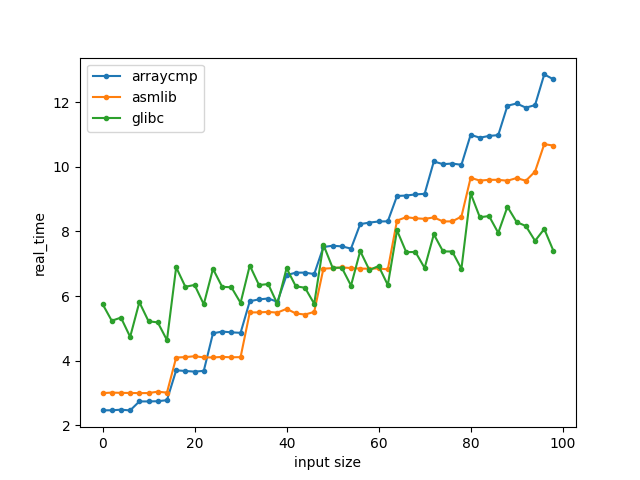

The table this chart was drawn from, first rows:
name, iterations, real_time, cpu_time, time_unit, bytes_per_second, items_per_second, label, error_occurred, error_message
arraycmp/0, 285286996, 2.462, 2.461, ns, , , , , 
arraycmp/2, 272244437, 2.463, 2.456, ns, , , , , 
arraycmp/4, 284912712, 2.481, 2.479, ns, , , , , 
arraycmp/6, 286983561, 2.459, 2.459, ns, , , , , 
arraycmp/8, 256880984, 2.737, 2.736, ns, , , , , 
arraycmp/10, 256657378, 2.737, 2.737, ns, , , , , 
arraycmp/12, 256634837, 2.743, 2.743, ns, , , , , 
arraycmp/14, 236816655, 2.776, 2.775, ns, , , , , 
arraycmp/16, 192231498, 3.7, 3.696, ns, , , , , 
arraycmp/18, 192148513, 3.68, 3.673, ns, , , , , 
arraycmp/20, 191760232, 3.66, 3.649, ns, , , , , 
arraycmp/22, 192447579, 3.684, 3.672, ns, , , , , 
arraycmp/24, 142846470, 4.846, 4.845, ns, , , , , 
arraycmp/26, 143132384, 4.901, 4.899, ns, , , , , 
arraycmp/28, 142004001, 4.877, 4.862, ns, , , , , 
arraycmp/30, 141887645, 4.861, 4.86, ns, , , , , 
arraycmp/32, 119738992, 5.841, 5.839, ns, , , , , 
arraycmp/34, 120018948, 5.897, 5.893, ns, , , , , 
arraycmp/36, 120490350, 5.924, 5.917, ns, , , , , 
arraycmp/38, 120238875, 5.824, 5.822, ns, , , , , 
arraycmp/40, 105946292, 6.65, 6.648, ns, , , , , 
arraycmp/42, 105148085, 6.724, 6.709, ns, , , , , 
arraycmp/44, 104926572, 6.726, 6.707, ns, , , , , 
arraycmp/46, 103618341, 6.681, 6.679, ns, , , , , 
arraycmp/48, 93762568, 7.52, 7.513, ns, , , , , 
arraycmp/50, 93512552, 7.558, 7.546, ns, , , , , 
arraycmp/52, 92805898, 7.538, 7.536, ns, , , , , 
arraycmp/54, 94179991, 7.47, 7.468, ns, , , , , 
arraycmp/56, 84677805, 8.228, 8.226, ns, , , , , 
arraycmp/58, 85230523, 8.276, 8.273, ns, , , , , 
arraycmp/60, 84736205, 8.309, 8.306, ns, , , , , 
arraycmp/62, 84914266, 8.315, 8.312, ns, , , , , 
arraycmp/64, 77082152, 9.1, 9.097, ns, , , , , 
arraycmp/66, 76597440, 9.112, 9.111, ns, , , , , 
arraycmp/68, 77046428, 9.148, 9.146, ns, , , , , 
arraycmp/70, 75845485, 9.165, 9.163, ns, , , , , 
arraycmp/72, 69533510, 10.17, 10.15, ns, , , , , 
arraycmp/74, 69873682, 10.08, 10.05, ns, , , , , 
arraycmp/76, 69000927, 10.1, 10.08, ns, , , , , 
arraycmp/78, 70094007, 10.06, 10.03, ns, , , , , 
arraycmp/80, 63939031, 10.99, 10.98, ns, , , , , 
arraycmp/82, 64377358, 10.9, 10.9, ns, , , , , 
arraycmp/84, 63768068, 10.96, 10.96, ns, , , , , 
arraycmp/86, 63913700, 10.98, 10.98, ns, , , , , 
arraycmp/88, 58915238, 11.89, 11.89, ns, , , , , 
arraycmp/90, 59437719, 11.96, 11.93, ns, , , , , 
arraycmp/92, 59549688, 11.83, 11.8, ns, , , , , 
arraycmp/94, 59732123, 11.91, 11.88, ns, , , , , 
arraycmp/96, 55676423, 12.86, 12.84, ns, , , , , 
arraycmp/98, 55859983, 12.71, 12.71, ns, , , , , 
asmlib/0, 233498148, 2.995, 2.995, ns, , , , , 
asmlib/2, 231530609, 3.011, 3.01, ns, , , , , 
asmlib/4, 232547561, 3.003, 3.002, ns, , , , , 
asmlib/6, 234400196, 3, 2.999, ns, , , , , 
asmlib/8, 233830597, 2.995, 2.994, ns, , , , , 
asmlib/10, 233878614, 2.996, 2.995, ns, , , , , 
asmlib/12, 234531917, 3.039, 3.037, ns, , , , , 
asmlib/14, 232870475, 3.009, 3.009, ns, , , , , 
asmlib/16, 170140585, 4.097, 4.096, ns, , , , , 
asmlib/18, 170735613, 4.109, 4.108, ns, , , , , 
... 90 more rows
